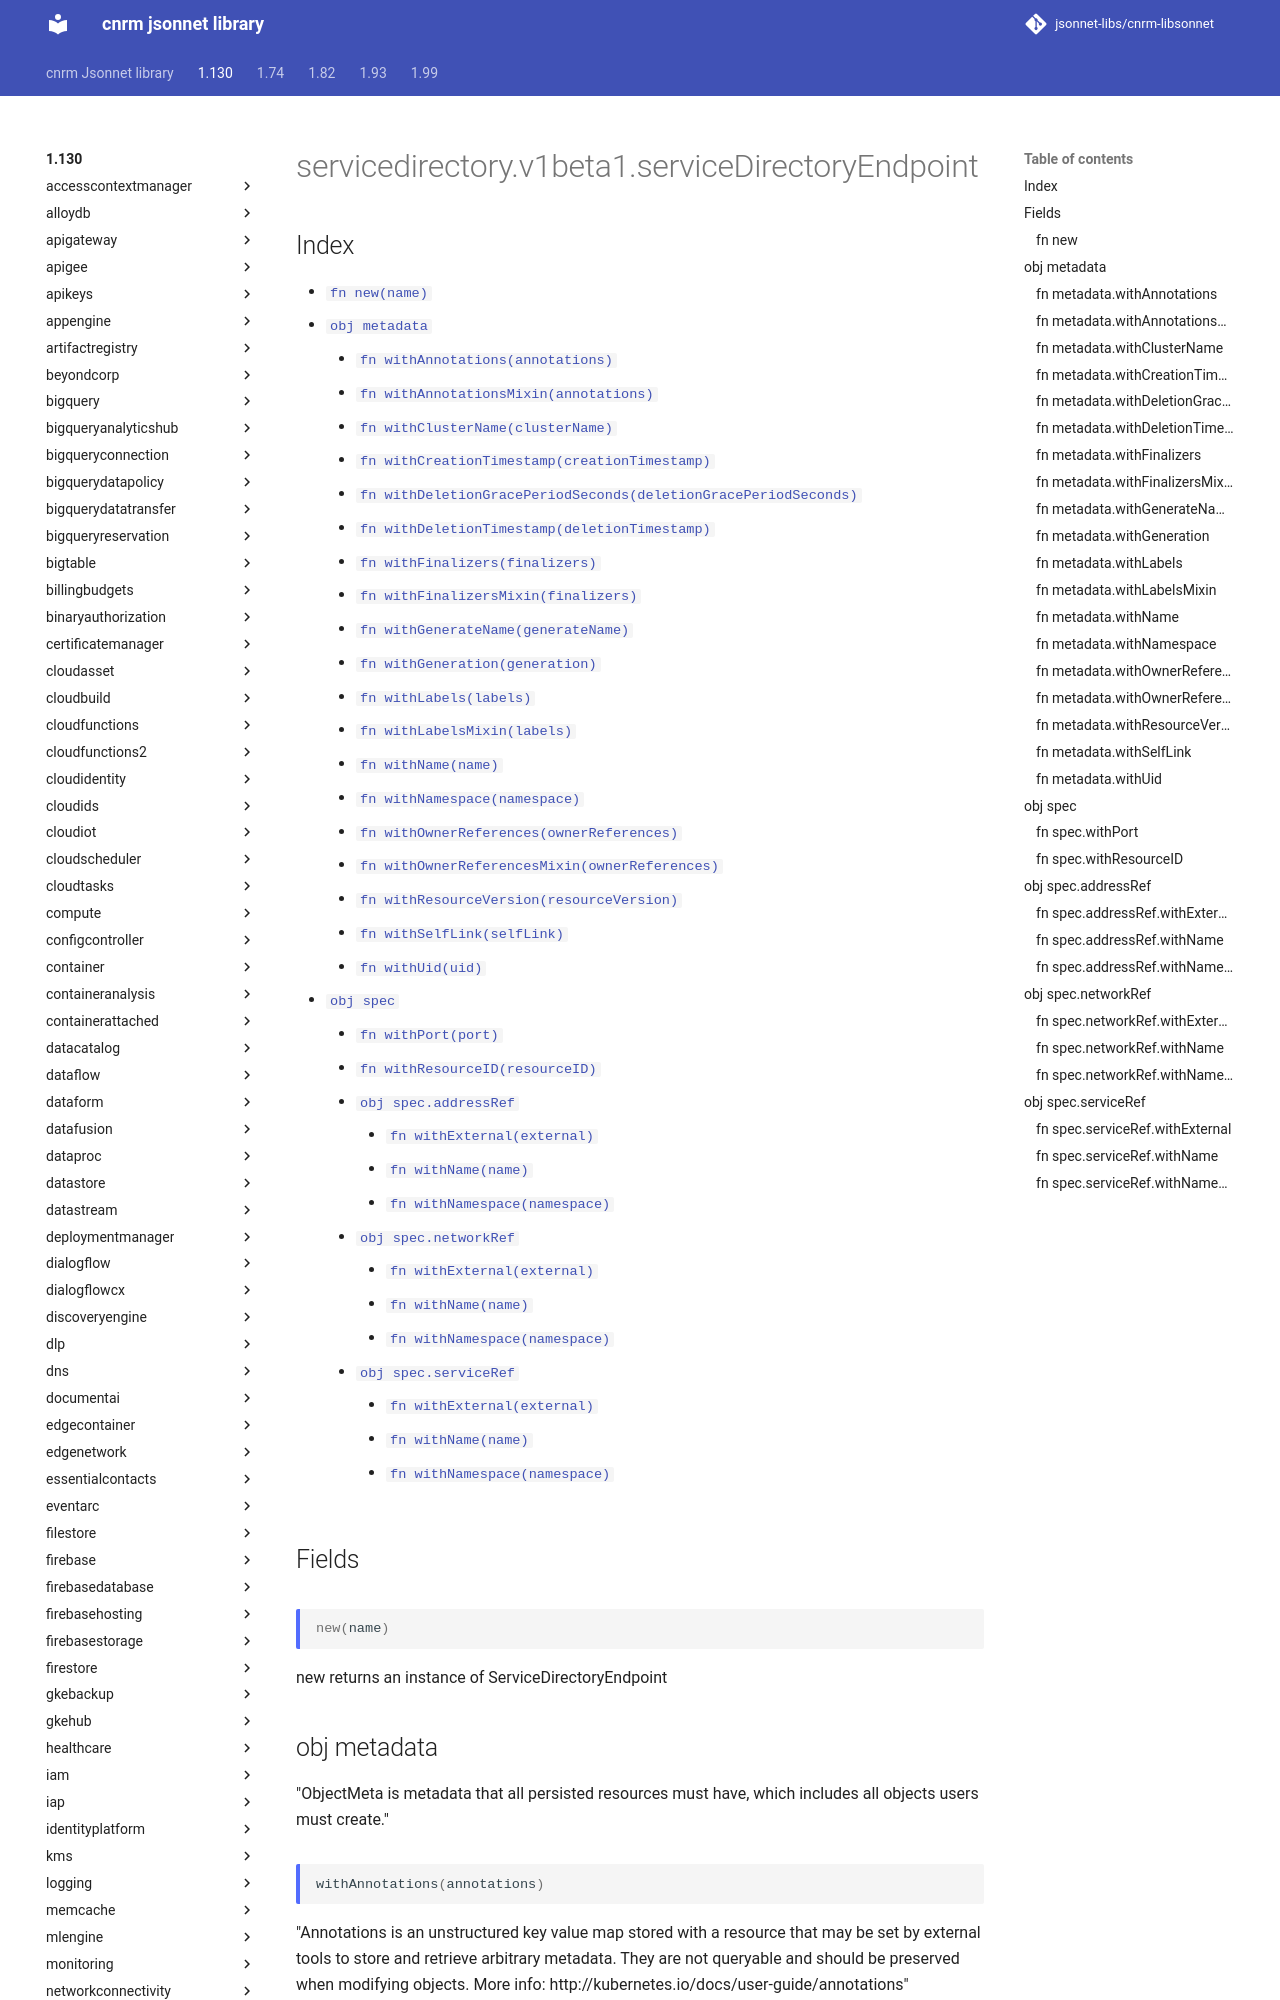

repository: jsonnet-libs/cnrm-libsonnet · page: 1.130/servicedirectory/v1beta1/serviceDirectoryEndpoint/index.html · generator: mkdocs

---
permalink: /1.130/servicedirectory/v1beta1/serviceDirectoryEndpoint/
---

# servicedirectory.v1beta1.serviceDirectoryEndpoint



## Index

* [`fn new(name)`](#fn-new)
* [`obj metadata`](#obj-metadata)
  * [`fn withAnnotations(annotations)`](#fn-metadatawithannotations)
  * [`fn withAnnotationsMixin(annotations)`](#fn-metadatawithannotationsmixin)
  * [`fn withClusterName(clusterName)`](#fn-metadatawithclustername)
  * [`fn withCreationTimestamp(creationTimestamp)`](#fn-metadatawithcreationtimestamp)
  * [`fn withDeletionGracePeriodSeconds(deletionGracePeriodSeconds)`](#fn-metadatawithdeletiongraceperiodseconds)
  * [`fn withDeletionTimestamp(deletionTimestamp)`](#fn-metadatawithdeletiontimestamp)
  * [`fn withFinalizers(finalizers)`](#fn-metadatawithfinalizers)
  * [`fn withFinalizersMixin(finalizers)`](#fn-metadatawithfinalizersmixin)
  * [`fn withGenerateName(generateName)`](#fn-metadatawithgeneratename)
  * [`fn withGeneration(generation)`](#fn-metadatawithgeneration)
  * [`fn withLabels(labels)`](#fn-metadatawithlabels)
  * [`fn withLabelsMixin(labels)`](#fn-metadatawithlabelsmixin)
  * [`fn withName(name)`](#fn-metadatawithname)
  * [`fn withNamespace(namespace)`](#fn-metadatawithnamespace)
  * [`fn withOwnerReferences(ownerReferences)`](#fn-metadatawithownerreferences)
  * [`fn withOwnerReferencesMixin(ownerReferences)`](#fn-metadatawithownerreferencesmixin)
  * [`fn withResourceVersion(resourceVersion)`](#fn-metadatawithresourceversion)
  * [`fn withSelfLink(selfLink)`](#fn-metadatawithselflink)
  * [`fn withUid(uid)`](#fn-metadatawithuid)
* [`obj spec`](#obj-spec)
  * [`fn withPort(port)`](#fn-specwithport)
  * [`fn withResourceID(resourceID)`](#fn-specwithresourceid)
  * [`obj spec.addressRef`](#obj-specaddressref)
    * [`fn withExternal(external)`](#fn-specaddressrefwithexternal)
    * [`fn withName(name)`](#fn-specaddressrefwithname)
    * [`fn withNamespace(namespace)`](#fn-specaddressrefwithnamespace)
  * [`obj spec.networkRef`](#obj-specnetworkref)
    * [`fn withExternal(external)`](#fn-specnetworkrefwithexternal)
    * [`fn withName(name)`](#fn-specnetworkrefwithname)
    * [`fn withNamespace(namespace)`](#fn-specnetworkrefwithnamespace)
  * [`obj spec.serviceRef`](#obj-specserviceref)
    * [`fn withExternal(external)`](#fn-specservicerefwithexternal)
    * [`fn withName(name)`](#fn-specservicerefwithname)
    * [`fn withNamespace(namespace)`](#fn-specservicerefwithnamespace)

## Fields

### fn new

```ts
new(name)
```

new returns an instance of ServiceDirectoryEndpoint

## obj metadata

"ObjectMeta is metadata that all persisted resources must have, which includes all objects users must create."

### fn metadata.withAnnotations

```ts
withAnnotations(annotations)
```

"Annotations is an unstructured key value map stored with a resource that may be set by external tools to store and retrieve arbitrary metadata. They are not queryable and should be preserved when modifying objects. More info: http://kubernetes.io/docs/user-guide/annotations"
